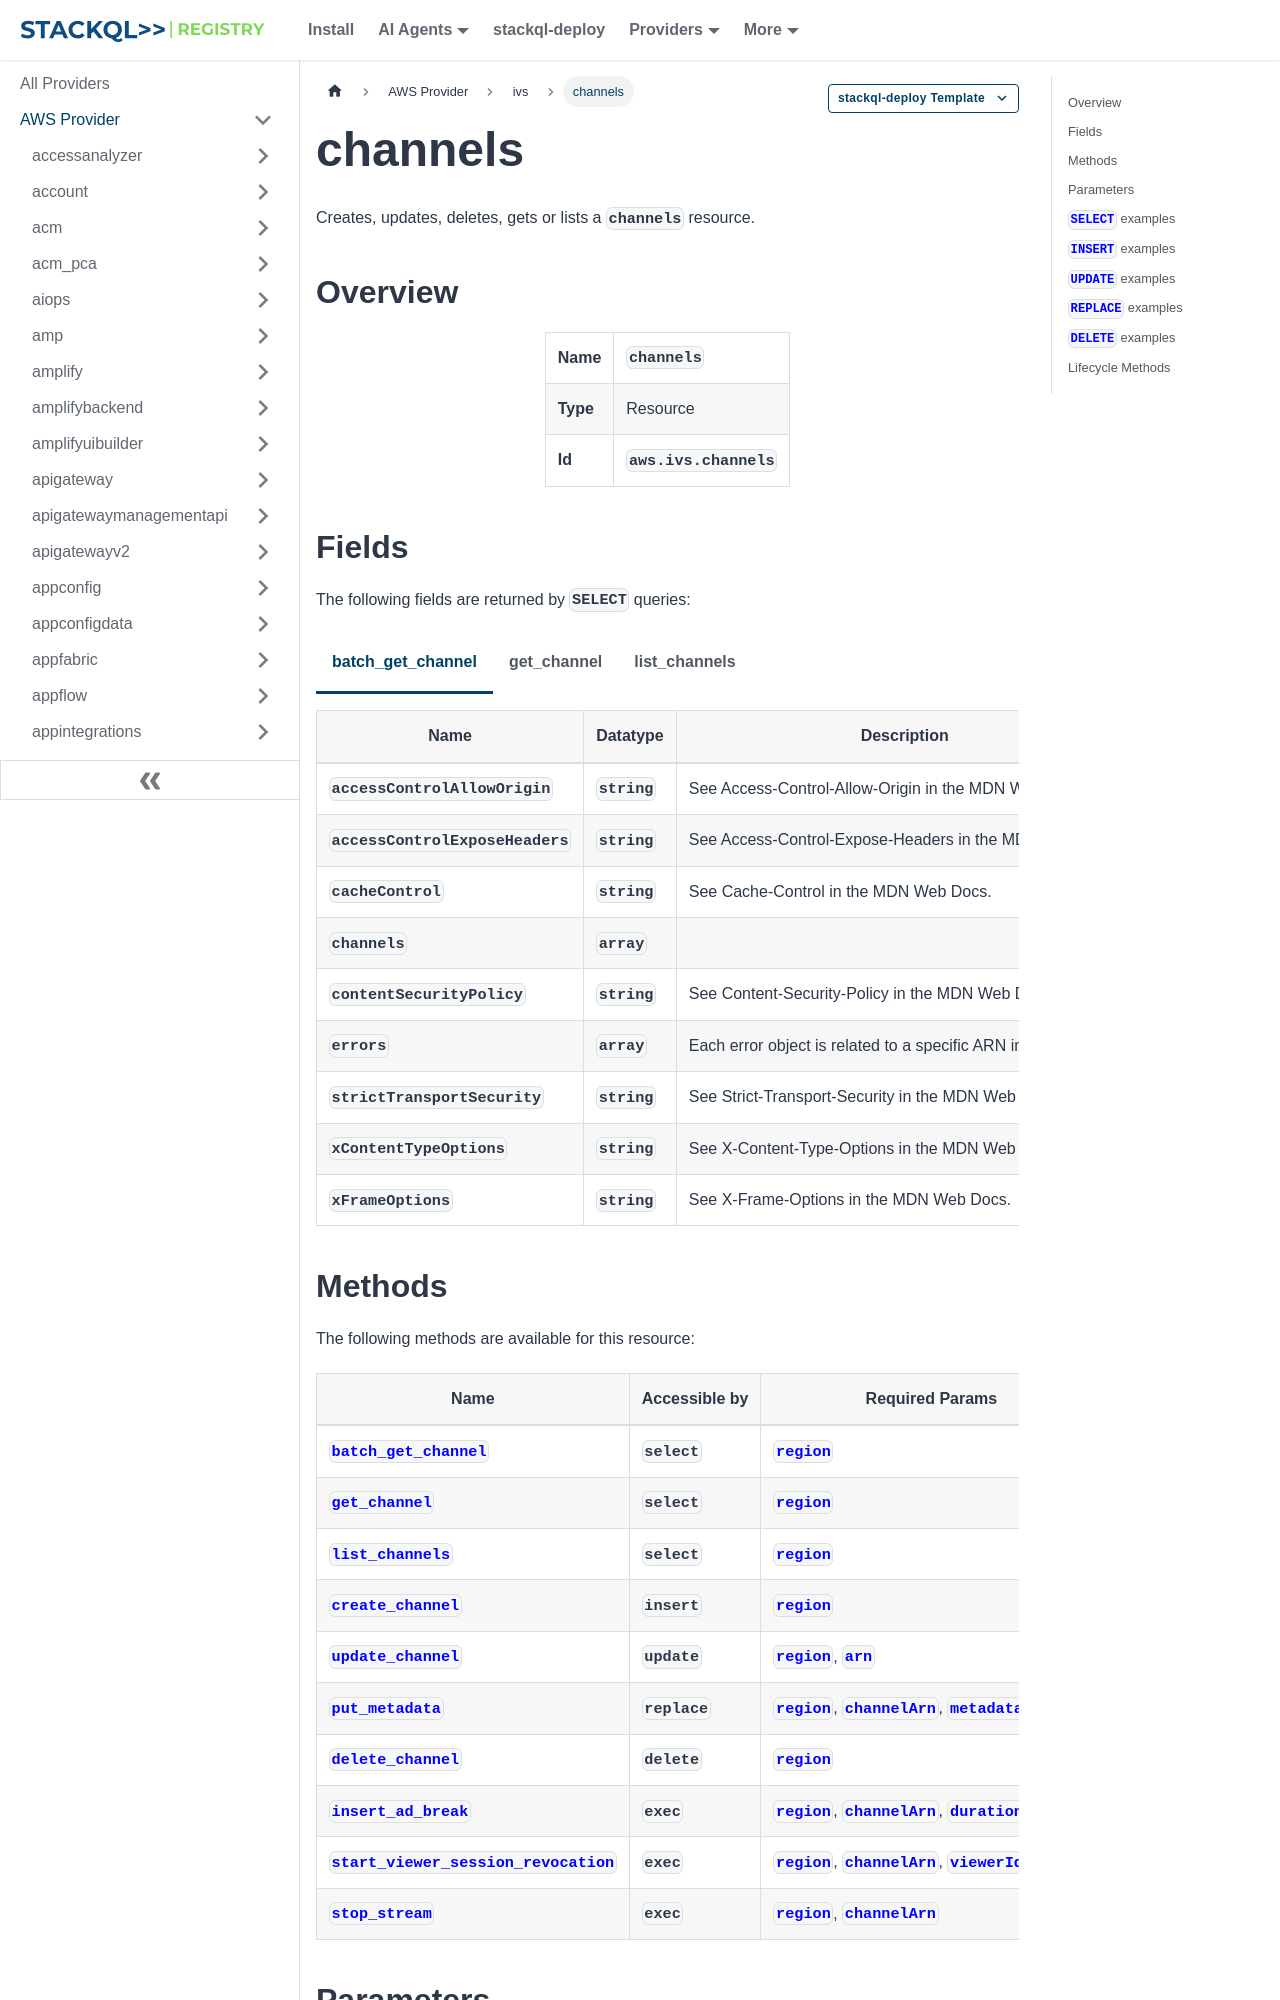

repository: stackql-registry/stackql-provider-aws · page: services/ivs/channels.html · generator: docusaurus

--- 
title: channels
hide_title: false
hide_table_of_contents: false
keywords:
  - channels
  - ivs
  - aws
  - infrastructure-as-code
  - configuration-as-data
  - cloud inventory
description: Query, deploy and manage aws resources using SQL
custom_edit_url: null
image: /img/stackql-aws-provider-featured-image.png
---

import CopyableCode from '@site/src/components/CopyableCode/CopyableCode';
import CodeBlock from '@theme/CodeBlock';
import Tabs from '@theme/Tabs';
import TabItem from '@theme/TabItem';

Creates, updates, deletes, gets or lists a <code>channels</code> resource.

## Overview
<table><tbody>
<tr><td><b>Name</b></td><td><CopyableCode code="channels" /></td></tr>
<tr><td><b>Type</b></td><td>Resource</td></tr>
<tr><td><b>Id</b></td><td><CopyableCode code="aws.ivs.channels" /></td></tr>
</tbody></table>
